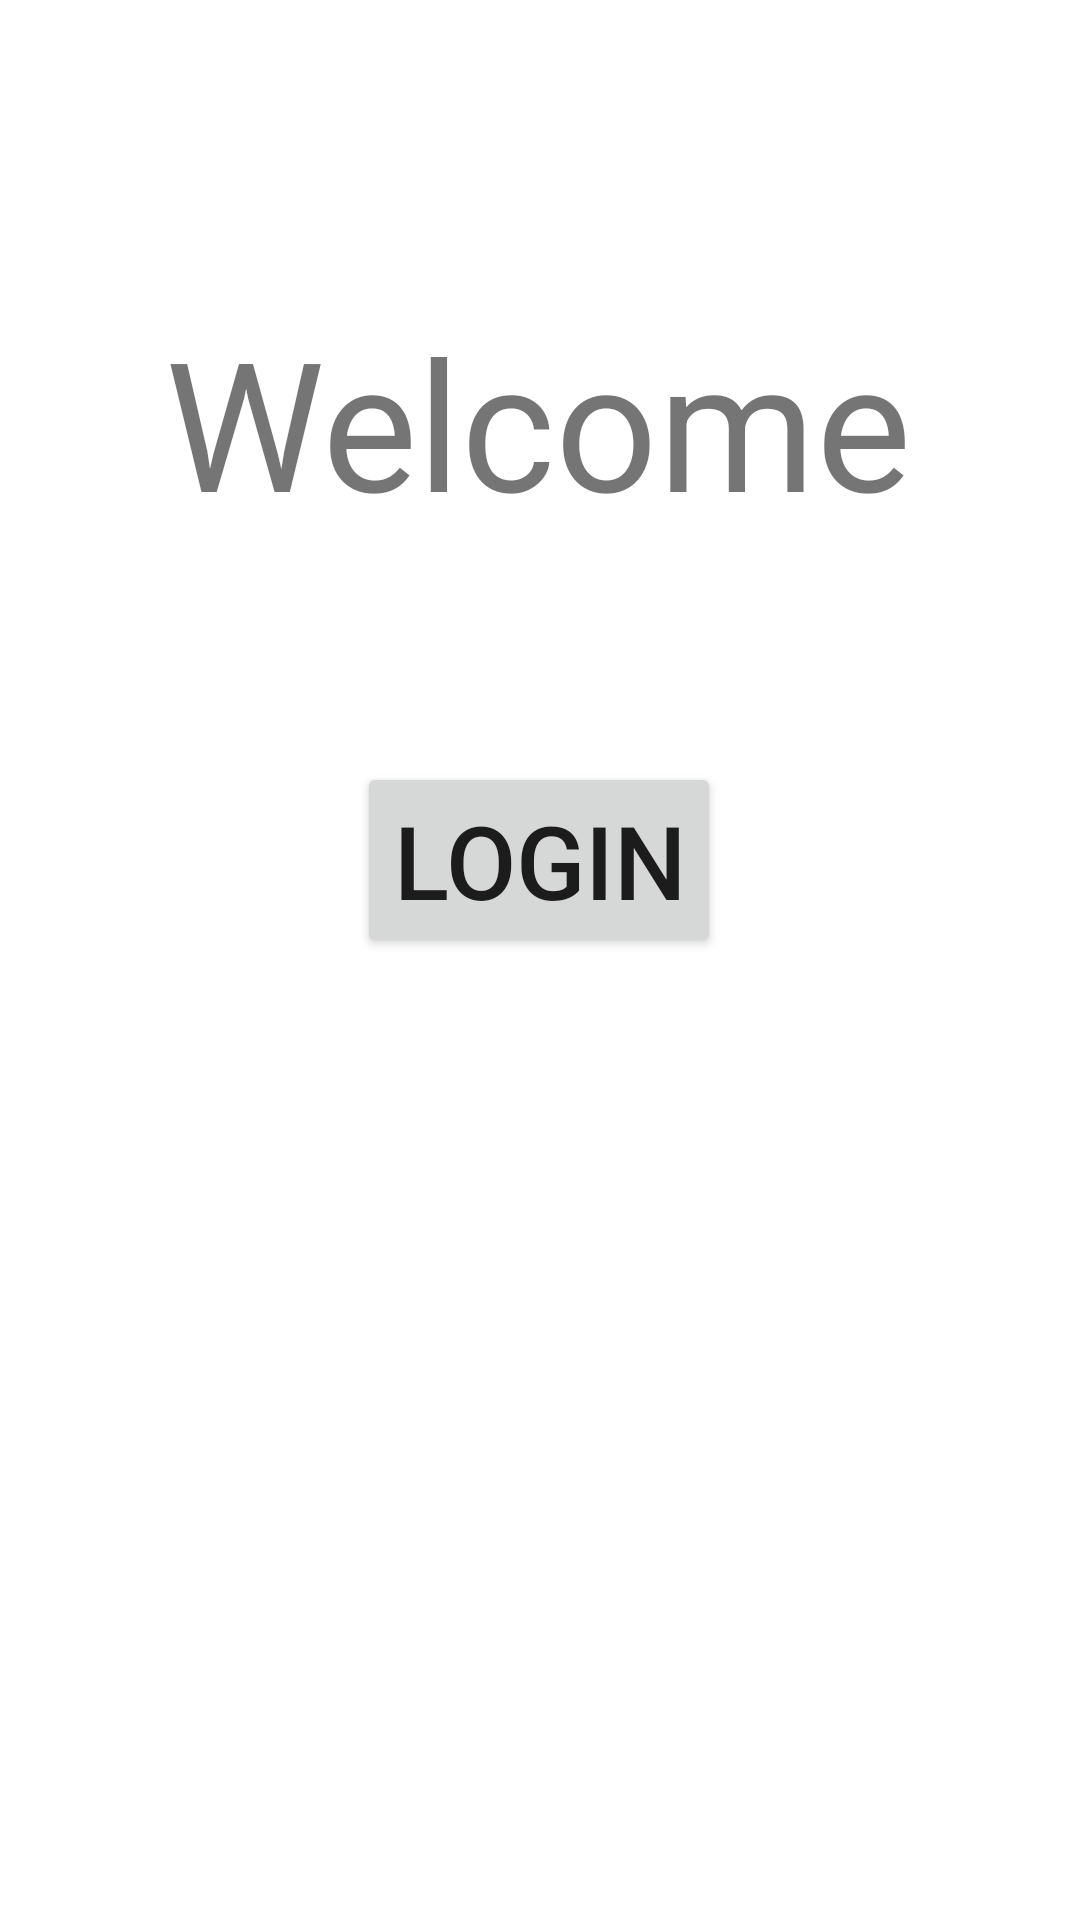

Write the Android layout XML for this screen, with the resource values it uses.
<!-- AndroidManifest.xml: application theme Theme.ProjekatMobilne -->
<!-- res/layout/fragment_home.xml -->
<?xml version="1.0" encoding="utf-8"?>
<androidx.constraintlayout.widget.ConstraintLayout xmlns:android="http://schemas.android.com/apk/res/android"
    xmlns:app="http://schemas.android.com/apk/res-auto"
    xmlns:tools="http://schemas.android.com/tools"
    android:id="@+id/frameLayout"
    android:layout_width="match_parent"
    android:layout_height="match_parent"
    tools:context=".HomeFragment">

    <Button
        android:id="@+id/btnLogin"
        android:layout_width="wrap_content"
        android:layout_height="wrap_content"
        android:text="LOGIN"
        android:textSize="34sp"
        app:layout_constraintBottom_toBottomOf="parent"
        app:layout_constraintEnd_toEndOf="parent"
        app:layout_constraintHorizontal_bias="0.498"
        app:layout_constraintStart_toStartOf="parent"
        app:layout_constraintTop_toTopOf="parent"
        app:layout_constraintVertical_bias="0.442" />

    <TextView
        android:id="@+id/textView"
        android:layout_width="wrap_content"
        android:layout_height="wrap_content"
        android:text="Welcome"
        android:textSize="60sp"
        app:layout_constraintBottom_toBottomOf="parent"
        app:layout_constraintEnd_toEndOf="parent"
        app:layout_constraintHorizontal_bias="0.496"
        app:layout_constraintStart_toStartOf="parent"
        app:layout_constraintTop_toTopOf="parent"
        app:layout_constraintVertical_bias="0.179" />
</androidx.constraintlayout.widget.ConstraintLayout>
<!-- resources referenced by this layout -->
<resources>
  <style name="Theme.ProjekatMobilne" parent="Theme.MaterialComponents.Light.NoActionBar">
          
          <item name="colorPrimary">@color/purple_500</item>
          <item name="colorPrimaryVariant">@color/purple_700</item>
          <item name="colorOnPrimary">@color/white</item>
          
          <item name="colorSecondary">@color/teal_200</item>
          <item name="colorSecondaryVariant">@color/teal_700</item>
          <item name="colorOnSecondary">@color/black</item>
          
          <item name="android:statusBarColor">?attr/colorPrimaryVariant</item>
          
      </style>
  <color name="purple_500">#FF6200EE</color>
  <color name="purple_700">#000000</color>
  <color name="white">#FFFFFFFF</color>
  <color name="teal_200">#FF03DAC5</color>
  <color name="teal_700">#FF018786</color>
  <color name="black">#FF000000</color>
</resources>
